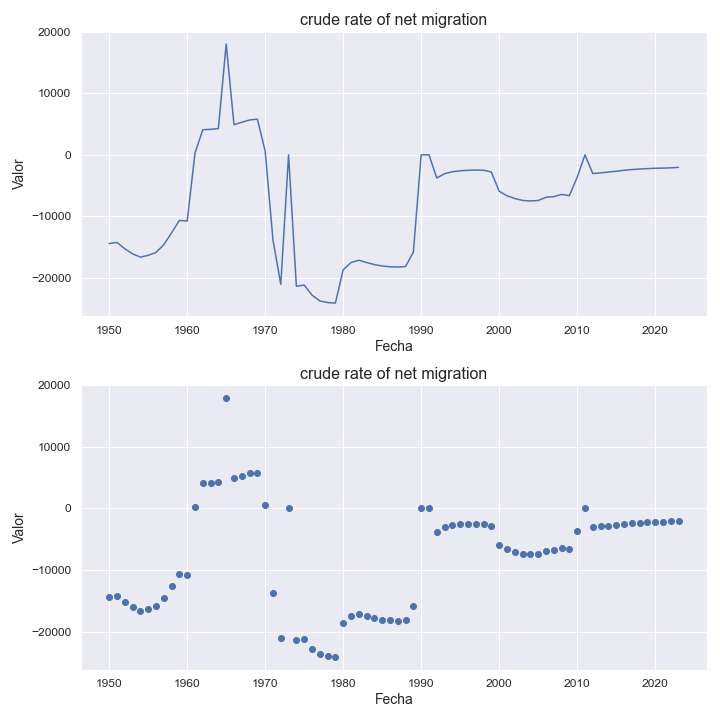

Data behind this chart, as committed beside it:
indicatorshortname, locationid, location, iso2, timeid, time, value
crude rate of net migration, 132, cabo verde, cv, 1, 1950, -14411
crude rate of net migration, 132, cabo verde, cv, 2, 1951, -14235
crude rate of net migration, 132, cabo verde, cv, 3, 1952, -15255
crude rate of net migration, 132, cabo verde, cv, 4, 1953, -16079
crude rate of net migration, 132, cabo verde, cv, 5, 1954, -16606
crude rate of net migration, 132, cabo verde, cv, 6, 1955, -16323
crude rate of net migration, 132, cabo verde, cv, 7, 1956, -15857
crude rate of net migration, 132, cabo verde, cv, 8, 1957, -14585
crude rate of net migration, 132, cabo verde, cv, 9, 1958, -12674
crude rate of net migration, 132, cabo verde, cv, 10, 1959, -10655
crude rate of net migration, 132, cabo verde, cv, 11, 1960, -10763
crude rate of net migration, 132, cabo verde, cv, 12, 1961, 256.0
crude rate of net migration, 132, cabo verde, cv, 13, 1962, 4071
crude rate of net migration, 132, cabo verde, cv, 14, 1963, 4134
crude rate of net migration, 132, cabo verde, cv, 15, 1964, 4256
crude rate of net migration, 132, cabo verde, cv, 16, 1965, 17989
crude rate of net migration, 132, cabo verde, cv, 17, 1966, 4888
crude rate of net migration, 132, cabo verde, cv, 18, 1967, 5285
crude rate of net migration, 132, cabo verde, cv, 19, 1968, 5657
crude rate of net migration, 132, cabo verde, cv, 20, 1969, 5778
crude rate of net migration, 132, cabo verde, cv, 21, 1970, 602.0
crude rate of net migration, 132, cabo verde, cv, 22, 1971, -13825
crude rate of net migration, 132, cabo verde, cv, 23, 1972, -21044
crude rate of net migration, 132, cabo verde, cv, 24, 1973, -21.2
crude rate of net migration, 132, cabo verde, cv, 25, 1974, -21344
crude rate of net migration, 132, cabo verde, cv, 26, 1975, -21154
crude rate of net migration, 132, cabo verde, cv, 27, 1976, -22771
crude rate of net migration, 132, cabo verde, cv, 28, 1977, -23726
crude rate of net migration, 132, cabo verde, cv, 29, 1978, -23987
crude rate of net migration, 132, cabo verde, cv, 30, 1979, -24071
crude rate of net migration, 132, cabo verde, cv, 31, 1980, -18677
crude rate of net migration, 132, cabo verde, cv, 32, 1981, -17498
crude rate of net migration, 132, cabo verde, cv, 33, 1982, -17115
crude rate of net migration, 132, cabo verde, cv, 34, 1983, -17485
crude rate of net migration, 132, cabo verde, cv, 35, 1984, -17826
crude rate of net migration, 132, cabo verde, cv, 36, 1985, -18054
crude rate of net migration, 132, cabo verde, cv, 37, 1986, -18176
crude rate of net migration, 132, cabo verde, cv, 38, 1987, -18228
crude rate of net migration, 132, cabo verde, cv, 39, 1988, -18136
crude rate of net migration, 132, cabo verde, cv, 40, 1989, -15791
crude rate of net migration, 132, cabo verde, cv, 41, 1990, -9.55
crude rate of net migration, 132, cabo verde, cv, 42, 1991, -6.13
crude rate of net migration, 132, cabo verde, cv, 43, 1992, -3771
crude rate of net migration, 132, cabo verde, cv, 44, 1993, -3066
crude rate of net migration, 132, cabo verde, cv, 45, 1994, -2757
crude rate of net migration, 132, cabo verde, cv, 46, 1995, -2593
crude rate of net migration, 132, cabo verde, cv, 47, 1996, -2517
crude rate of net migration, 132, cabo verde, cv, 48, 1997, -2477
crude rate of net migration, 132, cabo verde, cv, 49, 1998, -2503
crude rate of net migration, 132, cabo verde, cv, 50, 1999, -2801
crude rate of net migration, 132, cabo verde, cv, 51, 2000, -5923
crude rate of net migration, 132, cabo verde, cv, 52, 2001, -6652
crude rate of net migration, 132, cabo verde, cv, 53, 2002, -7099
crude rate of net migration, 132, cabo verde, cv, 54, 2003, -7408
crude rate of net migration, 132, cabo verde, cv, 55, 2004, -7494
crude rate of net migration, 132, cabo verde, cv, 56, 2005, -7422
crude rate of net migration, 132, cabo verde, cv, 57, 2006, -6901
crude rate of net migration, 132, cabo verde, cv, 58, 2007, -6796
crude rate of net migration, 132, cabo verde, cv, 59, 2008, -6434
crude rate of net migration, 132, cabo verde, cv, 60, 2009, -6626
... 14 more rows
